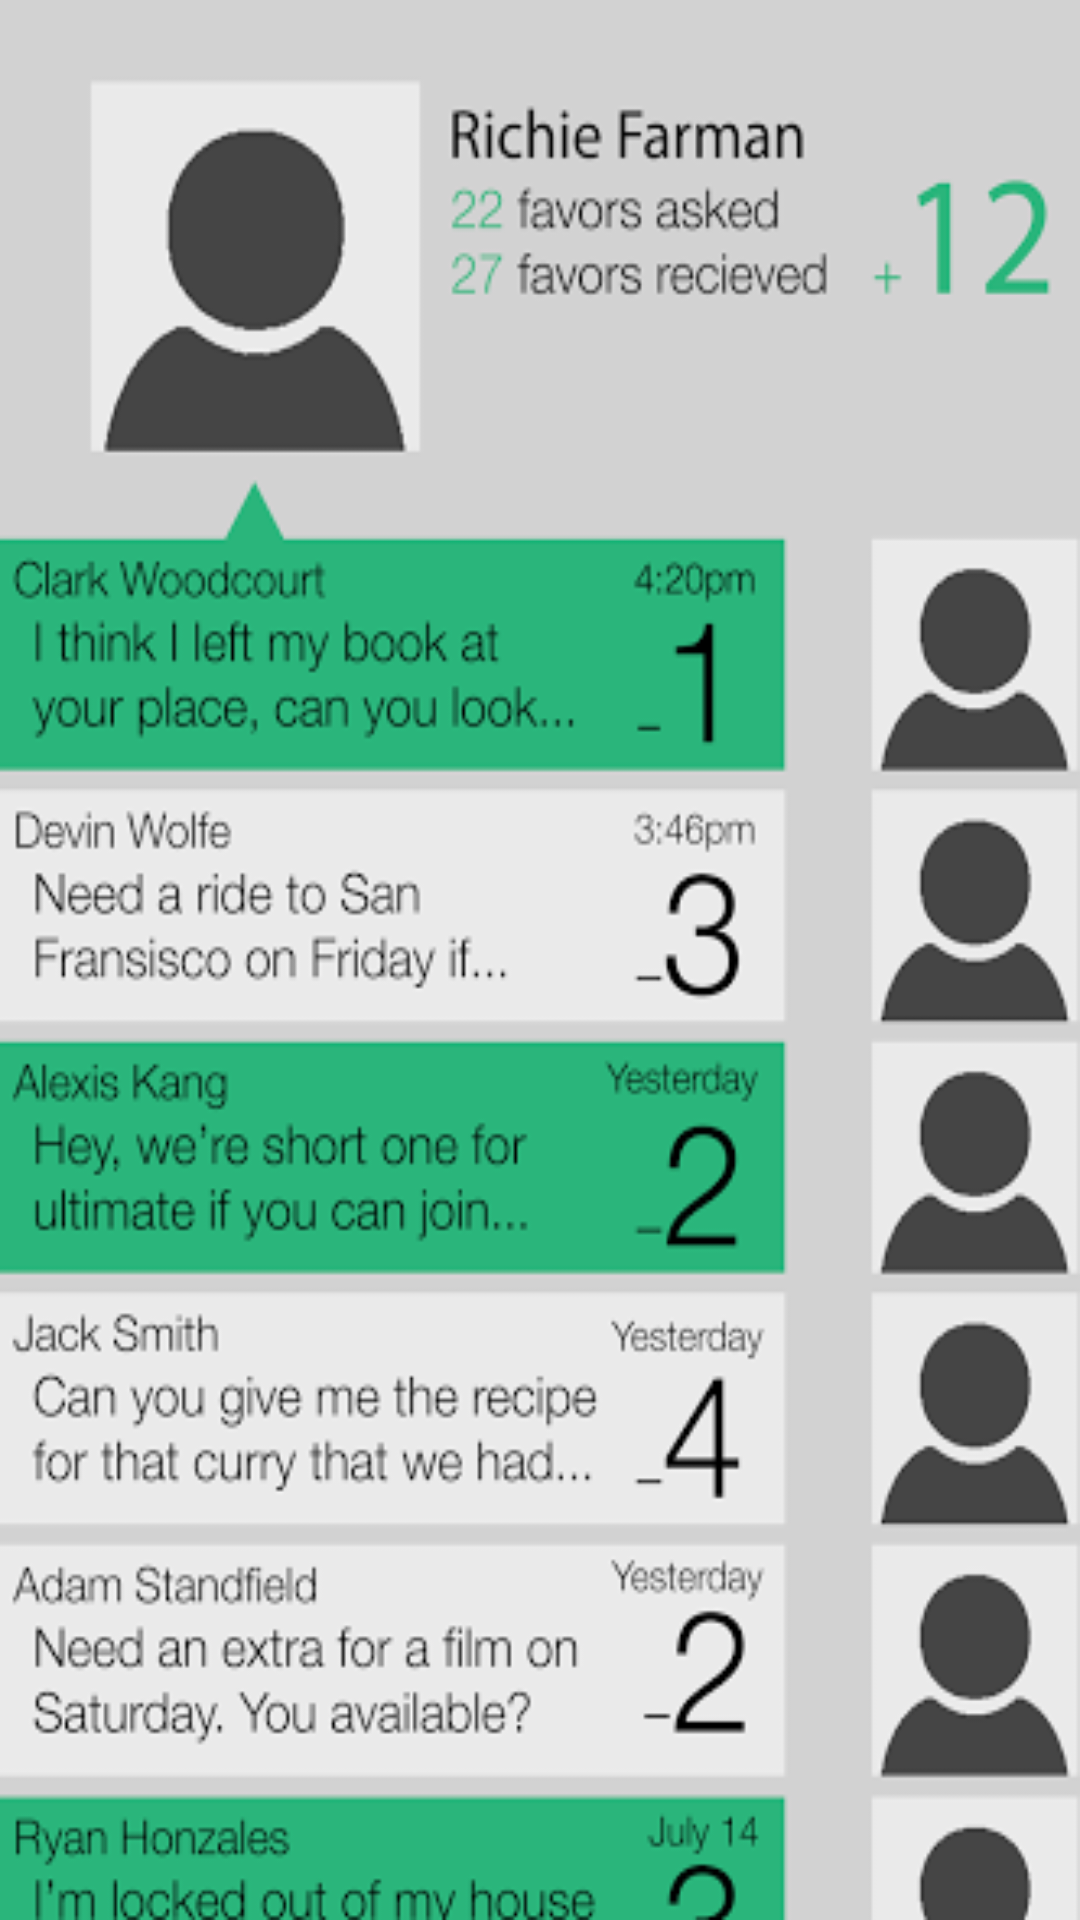

Here is an Android app screen rendered from its layout file. Give the layout XML and the strings, colors and styles it references.
<!-- AndroidManifest.xml: application theme AppTheme -->
<!-- res/layout/fragment_profile.xml -->
<FrameLayout xmlns:android="http://schemas.android.com/apk/res/android"
    xmlns:tools="http://schemas.android.com/tools"
    android:layout_width="match_parent"
    android:layout_height="match_parent"
    tools:context="com.hashtag.favr.ProfileFragment">

    
    <ImageView
        android:layout_width="match_parent"
        android:layout_height="match_parent"
        android:src="@drawable/profile_mockup"
        android:scaleType="fitXY" />

</FrameLayout>
<!-- resources referenced by this layout -->
<resources>
  <!-- drawable profile_mockup: png bitmap (drawable, 83276 bytes) -->
  <style name="AppTheme" parent="android:Theme.Holo.Light">
          
          <item name="android:actionBarStyle">@style/ActionBarTheme</item>
      </style>
  <style name="ActionBarTheme" parent="android:style/Widget.Holo.Light.ActionBar">
          <item name="android:background">@color/appTheme</item>
          <item name="android:titleTextStyle">@style/ActionBarTitle</item>
      </style>
  <color name="appTheme">#2AB57B</color>
  <style name="ActionBarTitle" parent="android:style/TextAppearance.Holo.Widget.ActionBar.Title">
          <item name="android:textColor">@android:color/white</item>
          <item name="android:textSize">20sp</item>
      </style>
</resources>
